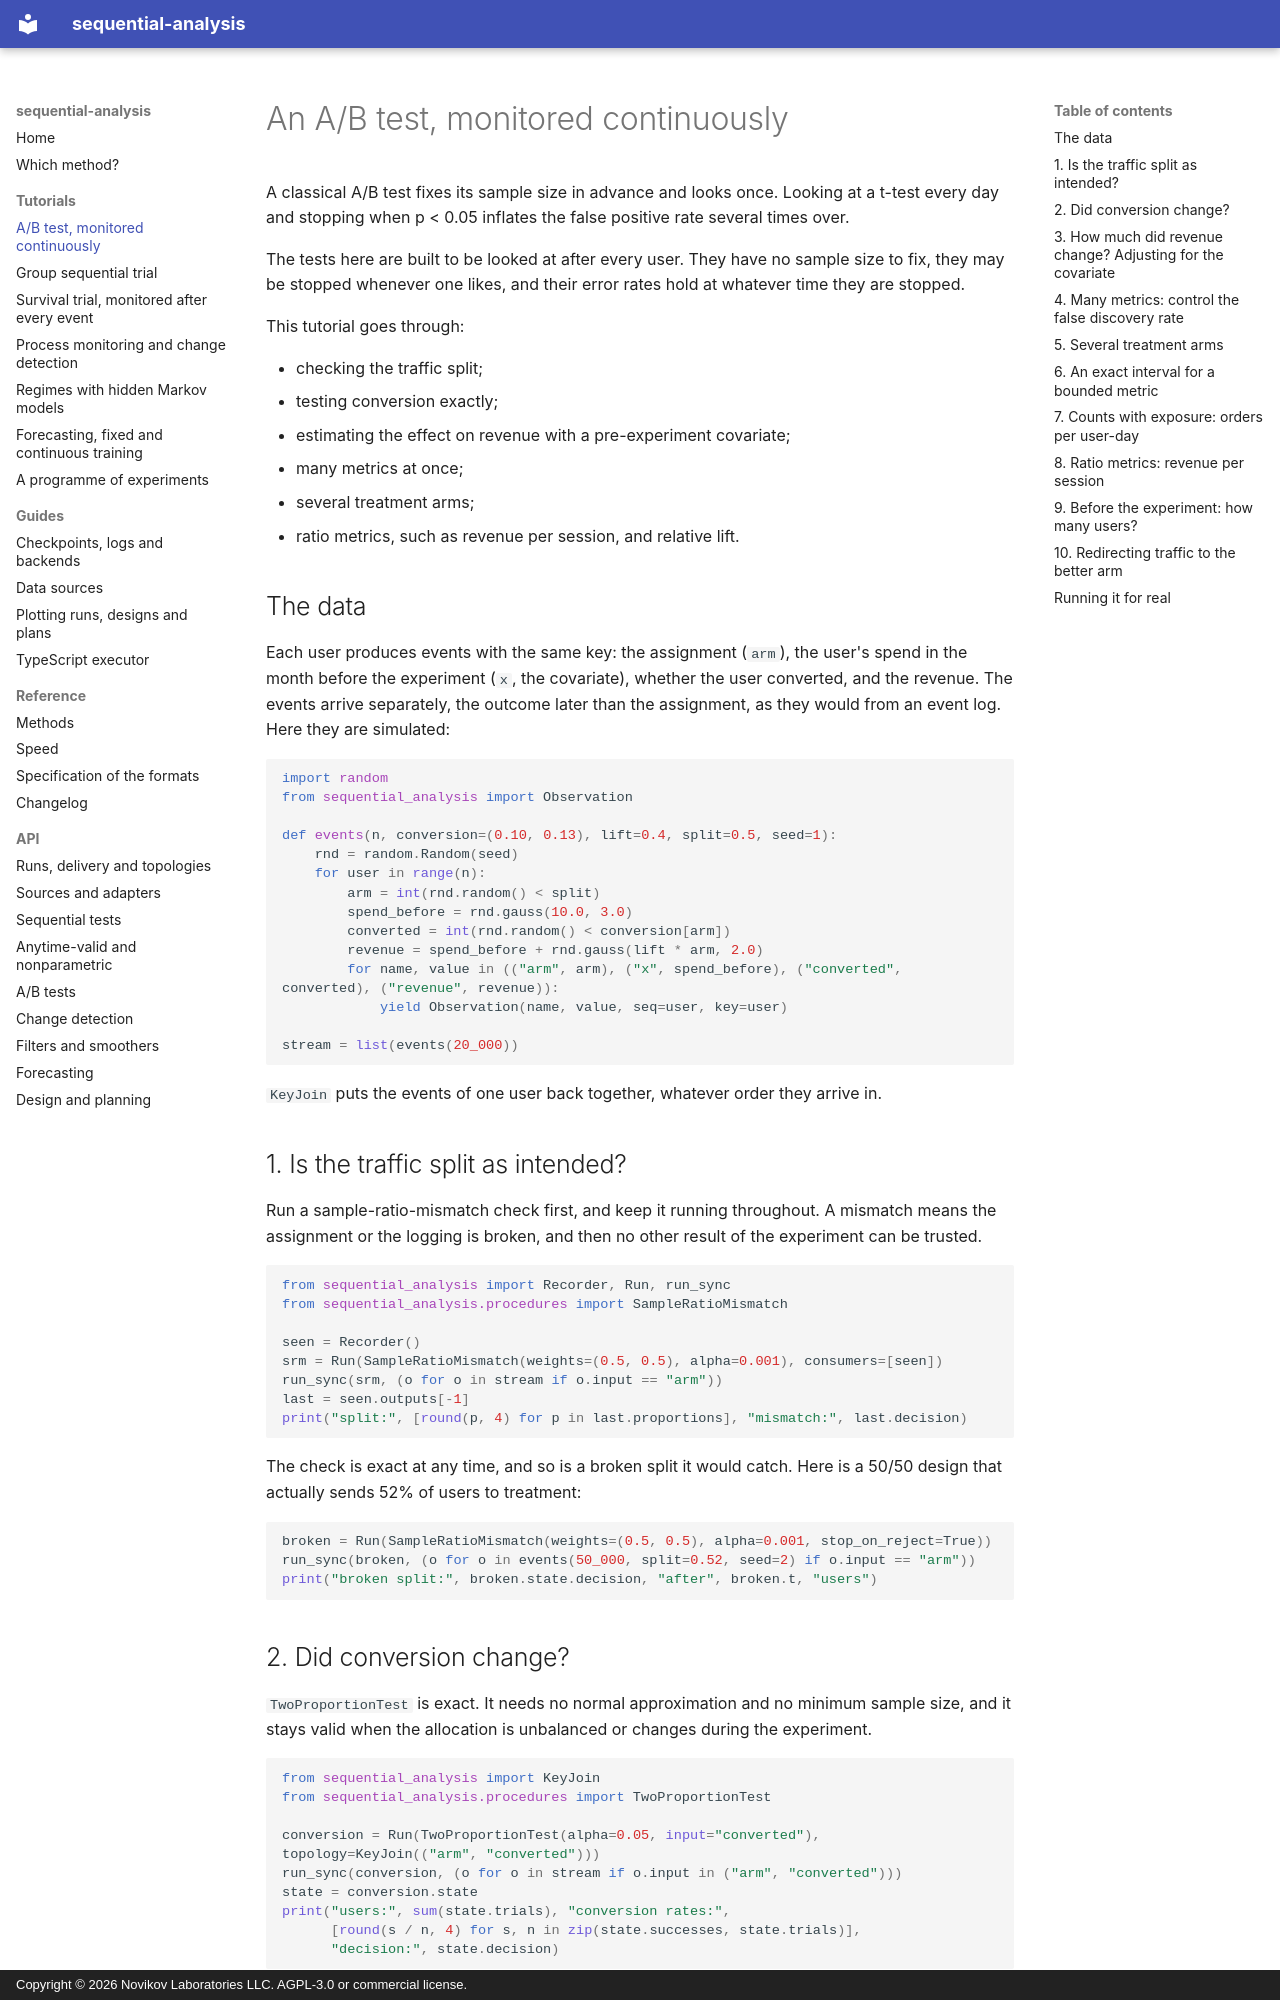

repository: andre-a-no/seqinfer · page: tutorials/ab-test/index.html · generator: mkdocs · copyright: Copyright © 2026 Novikov Laboratories LLC. AGPL-3.0 or commercial license.

# An A/B test, monitored continuously

A classical A/B test fixes its sample size in advance and looks once.
Looking at a t-test every day and stopping when p < 0.05 inflates the
false positive rate several times over.

The tests here are built to be looked at after every user. They have no
sample size to fix, they may be stopped whenever one likes, and their
error rates hold at whatever time they are stopped.

This tutorial goes through:

* checking the traffic split;
* testing conversion exactly;
* estimating the effect on revenue with a pre-experiment covariate;
* many metrics at once;
* several treatment arms;
* ratio metrics, such as revenue per session, and relative lift.

## The data

Each user produces events with the same key: the assignment (`arm`),
the user's spend in the month before the experiment (`x`, the
covariate), whether the user converted, and the revenue. The events
arrive separately, the outcome later than the assignment, as they would
from an event log. Here they are simulated:

```python
import random
from sequential_analysis import Observation

def events(n, conversion=(0.10, 0.13), lift=0.4, split=0.5, seed=1):
    rnd = random.Random(seed)
    for user in range(n):
        arm = int(rnd.random() < split)
        spend_before = rnd.gauss(10.0, 3.0)
        converted = int(rnd.random() < conversion[arm])
        revenue = spend_before + rnd.gauss(lift * arm, 2.0)
        for name, value in (("arm", arm), ("x", spend_before), ("converted", converted), ("revenue", revenue)):
            yield Observation(name, value, seq=user, key=user)

stream = list(events(20_000))
```

`KeyJoin` puts the events of one user back together, whatever order
they arrive in.

## 1. Is the traffic split as intended?

Run a sample-ratio-mismatch check first, and keep it running throughout.
A mismatch means the assignment or the logging is broken, and then no
other result of the experiment can be trusted.

```python
from sequential_analysis import Recorder, Run, run_sync
from sequential_analysis.procedures import SampleRatioMismatch

seen = Recorder()
srm = Run(SampleRatioMismatch(weights=(0.5, 0.5), alpha=0.001), consumers=[seen])
run_sync(srm, (o for o in stream if o.input == "arm"))
last = seen.outputs[-1]
print("split:", [round(p, 4) for p in last.proportions], "mismatch:", last.decision)
```

The check is exact at any time, and so is a broken split it would
catch. Here is a 50/50 design that actually sends 52% of users to
treatment:

```python
broken = Run(SampleRatioMismatch(weights=(0.5, 0.5), alpha=0.001, stop_on_reject=True))
run_sync(broken, (o for o in events(50_000, split=0.52, seed=2) if o.input == "arm"))
print("broken split:", broken.state.decision, "after", broken.t, "users")
```
